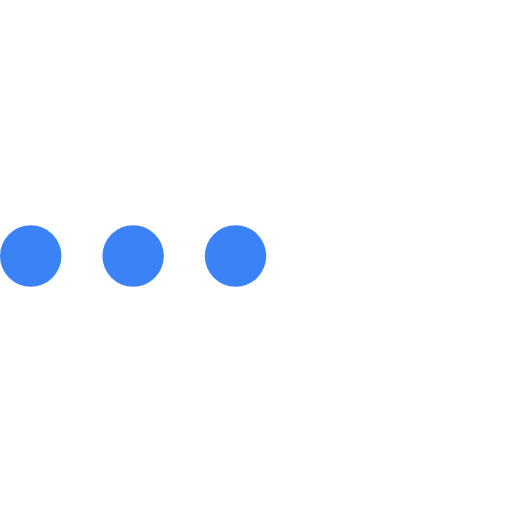
t = 0.00 s
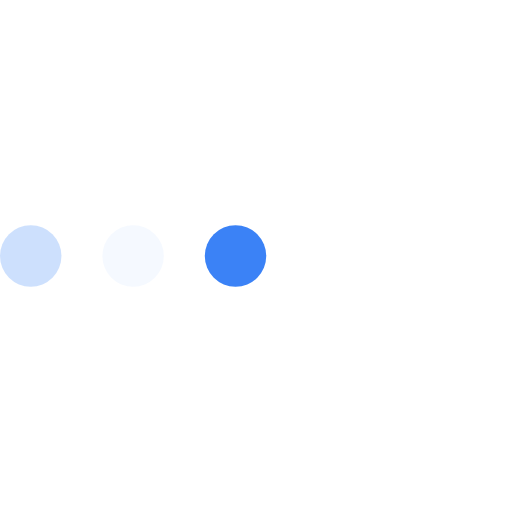
t = 0.23 s
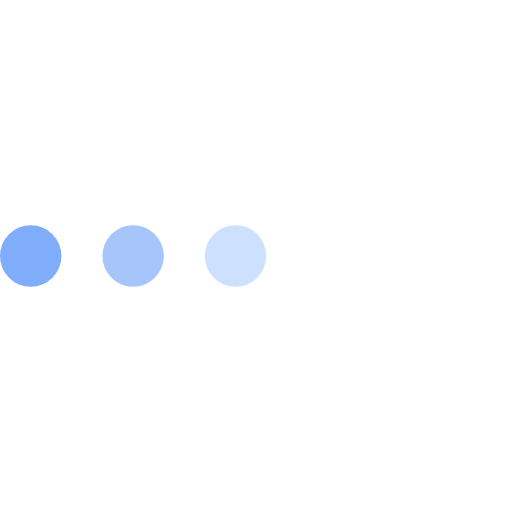
t = 0.43 s
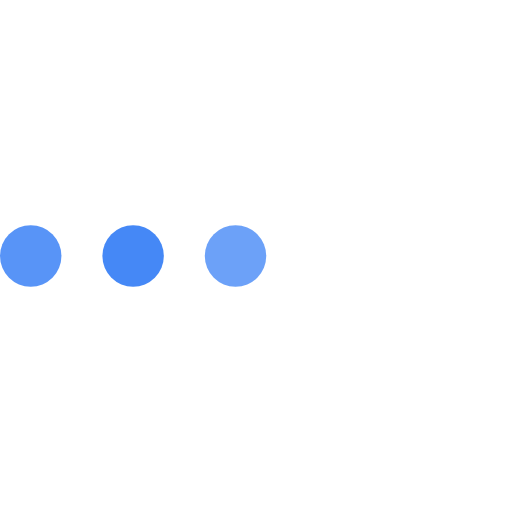
t = 0.68 s
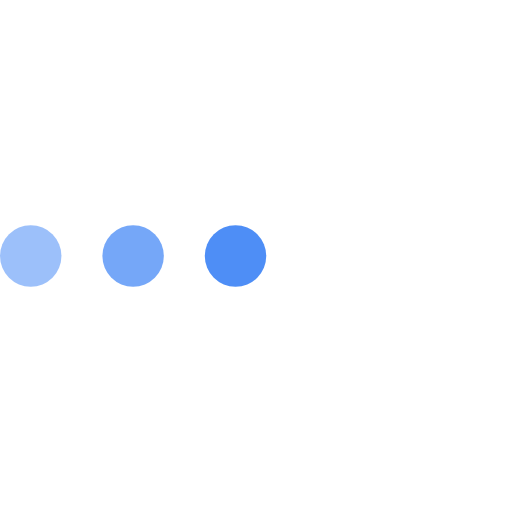
t = 0.85 s
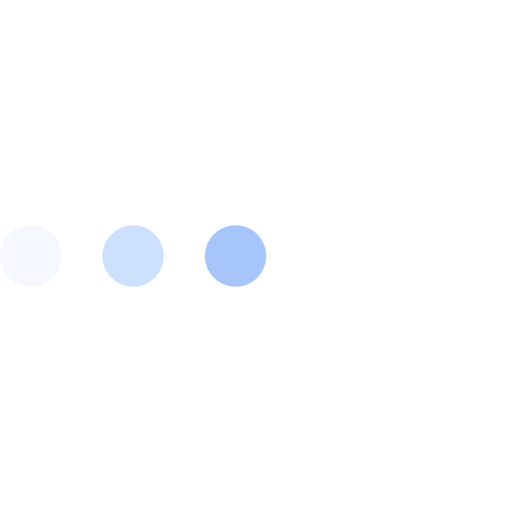
t = 1.08 s

The animated SVG that drew these frames (rendered in a browser with its animation timeline set to each time). Animation: 3 SMIL elements (animate=3); one cycle of 1.30 s, repeats indefinitely.

<svg version="1.1" id="L4" xmlns="http://www.w3.org/2000/svg" xmlns:xlink="http://www.w3.org/1999/xlink" x="0px" y="0px"
  viewBox="0 0 100 100" enable-background="new 0 0 0 0" xml:space="preserve">
  <circle fill="rgb(59, 130, 246)" stroke="none" cx="6" cy="50" r="6">
    <animate
      attributeName="opacity"
      dur="1s"
      values="0;1;0"
      repeatCount="indefinite"
      begin="0.1"/>    
  </circle>
  <circle fill="rgb(59, 130, 246)" stroke="none" cx="26" cy="50" r="6">
    <animate
      attributeName="opacity"
      dur="1s"
      values="0;1;0"
      repeatCount="indefinite" 
      begin="0.2"/>       
  </circle>
  <circle fill="rgb(59, 130, 246)" stroke="none" cx="46" cy="50" r="6">
    <animate
      attributeName="opacity"
      dur="1s"
      values="0;1;0"
      repeatCount="indefinite" 
      begin="0.3"/>     
  </circle>
</svg>
